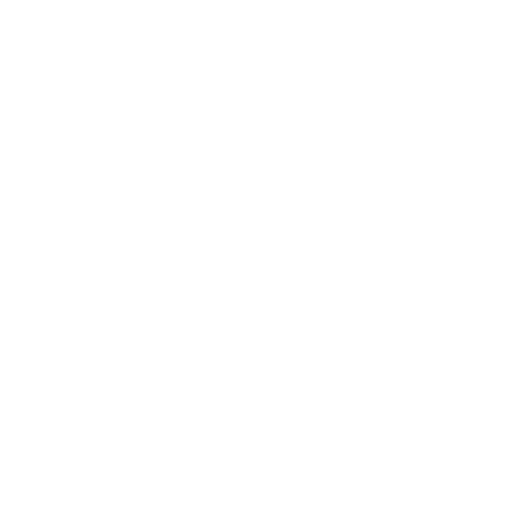
t = 0.00 s
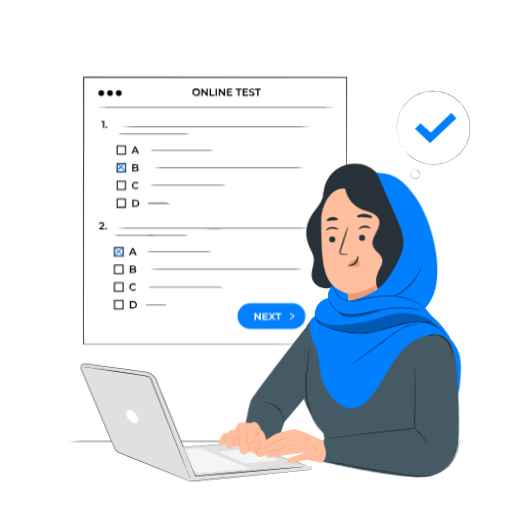
t = 1.50 s
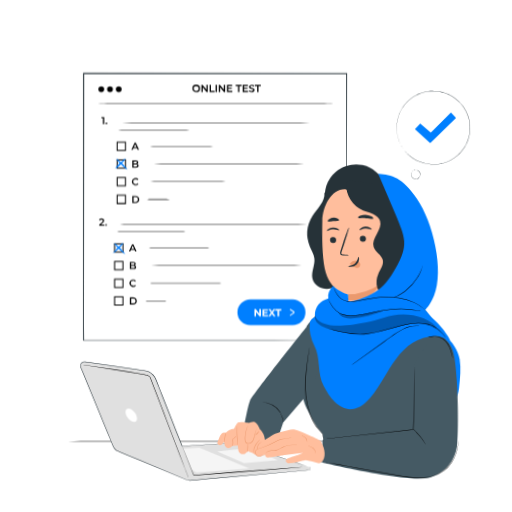
t = 2.63 s
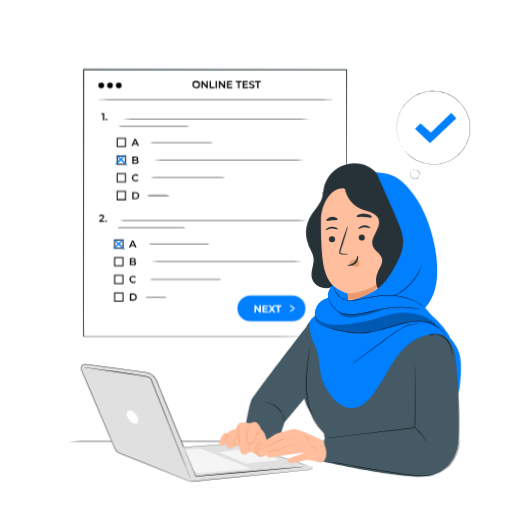
t = 3.75 s
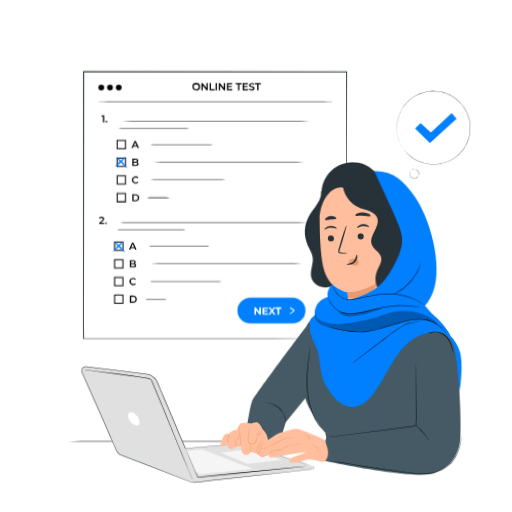
t = 4.88 s
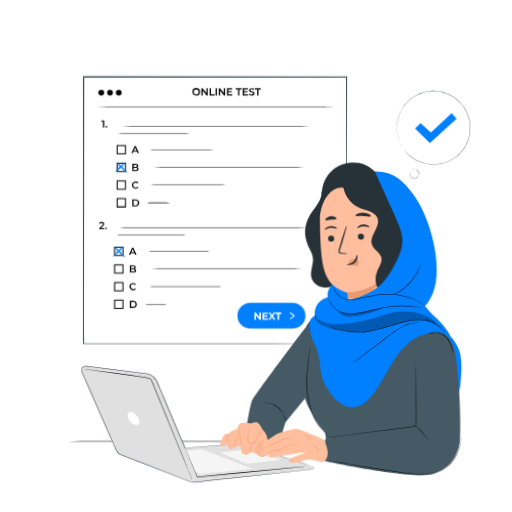
t = 6.38 s

The animated SVG that drew these frames (rendered in a browser with its animation timeline set to each time). Animation: 7 CSS @keyframes rules; one cycle of 7.50 s, repeats indefinitely.

<svg class="animated" id="freepik_stories-online-test" xmlns="http://www.w3.org/2000/svg" viewBox="0 0 500 500" version="1.1" xmlns:xlink="http://www.w3.org/1999/xlink" xmlns:svgjs="http://svgjs.com/svgjs"><style>svg#freepik_stories-online-test:not(.animated) .animable {opacity: 0;}svg#freepik_stories-online-test.animated #freepik--background-complete--inject-19 {animation: 1s 1 forwards cubic-bezier(.36,-0.01,.5,1.38) fadeIn;animation-delay: 0s;}svg#freepik_stories-online-test.animated #freepik--Table--inject-19 {animation: 1s 1 forwards cubic-bezier(.36,-0.01,.5,1.38) zoomOut;animation-delay: 0s;}svg#freepik_stories-online-test.animated #elthbfqhiij3g {animation: 1s 1 forwards cubic-bezier(.36,-0.01,.5,1.38) zoomIn;animation-delay: 0s;}svg#freepik_stories-online-test.animated #elmuljv1owtm {animation: 1s 1 forwards cubic-bezier(.36,-0.01,.5,1.38) zoomIn;animation-delay: 0.017241379310344827s;opacity: 0}svg#freepik_stories-online-test.animated #el93d3yh62x6n {animation: 1s 1 forwards cubic-bezier(.36,-0.01,.5,1.38) zoomIn;animation-delay: 0.034482758620689655s;opacity: 0}svg#freepik_stories-online-test.animated #elea5e1wos2vm {animation: 1s 1 forwards cubic-bezier(.36,-0.01,.5,1.38) zoomIn;animation-delay: 0.05172413793103448s;opacity: 0}svg#freepik_stories-online-test.animated #el20evhd2xktw {animation: 1s 1 forwards cubic-bezier(.36,-0.01,.5,1.38) zoomIn;animation-delay: 0.06896551724137931s;opacity: 0}svg#freepik_stories-online-test.animated #el1u9xk2ru6m2 {animation: 1s 1 forwards cubic-bezier(.36,-0.01,.5,1.38) zoomIn;animation-delay: 0.08620689655172414s;opacity: 0}svg#freepik_stories-online-test.animated #el83ad12fgi15 {animation: 1s 1 forwards cubic-bezier(.36,-0.01,.5,1.38) zoomIn;animation-delay: 0.10344827586206896s;opacity: 0}svg#freepik_stories-online-test.animated #ely6loynl8l4 {animation: 1s 1 forwards cubic-bezier(.36,-0.01,.5,1.38) zoomIn;animation-delay: 0.12068965517241378s;opacity: 0}svg#freepik_stories-online-test.animated #elc8rklpn0x2d {animation: 1s 1 forwards cubic-bezier(.36,-0.01,.5,1.38) zoomIn;animation-delay: 0.13793103448275862s;opacity: 0}svg#freepik_stories-online-test.animated #eldafvy3aaip {animation: 1s 1 forwards cubic-bezier(.36,-0.01,.5,1.38) zoomIn;animation-delay: 0.15517241379310345s;opacity: 0}svg#freepik_stories-online-test.animated #el25vcmqdnln7 {animation: 1s 1 forwards cubic-bezier(.36,-0.01,.5,1.38) zoomIn;animation-delay: 0.1724137931034483s;opacity: 0}svg#freepik_stories-online-test.animated #elc0qzd64wrwo {animation: 1s 1 forwards cubic-bezier(.36,-0.01,.5,1.38) zoomIn;animation-delay: 0.1896551724137931s;opacity: 0}svg#freepik_stories-online-test.animated #el13yrw53f6i2h {animation: 1s 1 forwards cubic-bezier(.36,-0.01,.5,1.38) zoomIn;animation-delay: 0.20689655172413793s;opacity: 0}svg#freepik_stories-online-test.animated #eluf1mjlhn25 {animation: 1s 1 forwards cubic-bezier(.36,-0.01,.5,1.38) zoomIn;animation-delay: 0.22413793103448276s;opacity: 0}svg#freepik_stories-online-test.animated #elz3ysniq7nip {animation: 1s 1 forwards cubic-bezier(.36,-0.01,.5,1.38) zoomIn;animation-delay: 0.24137931034482757s;opacity: 0}svg#freepik_stories-online-test.animated #elzcudbltxesl {animation: 1s 1 forwards cubic-bezier(.36,-0.01,.5,1.38) zoomIn;animation-delay: 0.25862068965517243s;opacity: 0}svg#freepik_stories-online-test.animated #elieug784wb1b {animation: 1s 1 forwards cubic-bezier(.36,-0.01,.5,1.38) zoomIn;animation-delay: 0.27586206896551724s;opacity: 0}svg#freepik_stories-online-test.animated #eldrr02k1h3sn {animation: 1s 1 forwards cubic-bezier(.36,-0.01,.5,1.38) zoomIn;animation-delay: 0.29310344827586204s;opacity: 0}svg#freepik_stories-online-test.animated #elkpptq2bc53k {animation: 1s 1 forwards cubic-bezier(.36,-0.01,.5,1.38) zoomIn;animation-delay: 0.3103448275862069s;opacity: 0}svg#freepik_stories-online-test.animated #eleqlpinj694 {animation: 1s 1 forwards cubic-bezier(.36,-0.01,.5,1.38) zoomIn;animation-delay: 0.3275862068965517s;opacity: 0}svg#freepik_stories-online-test.animated #els59xkokgreh {animation: 1s 1 forwards cubic-bezier(.36,-0.01,.5,1.38) zoomIn;animation-delay: 0.3448275862068966s;opacity: 0}svg#freepik_stories-online-test.animated #el4vpjxwp68c {animation: 1s 1 forwards cubic-bezier(.36,-0.01,.5,1.38) zoomIn;animation-delay: 0.3620689655172414s;opacity: 0}svg#freepik_stories-online-test.animated #elzgmqwn8xlgd {animation: 1s 1 forwards cubic-bezier(.36,-0.01,.5,1.38) zoomIn;animation-delay: 0.3793103448275862s;opacity: 0}svg#freepik_stories-online-test.animated #el8jvxmgqzv3k {animation: 1s 1 forwards cubic-bezier(.36,-0.01,.5,1.38) zoomIn;animation-delay: 0.39655172413793105s;opacity: 0}svg#freepik_stories-online-test.animated #elzz0hlvbvk5o {animation: 1s 1 forwards cubic-bezier(.36,-0.01,.5,1.38) zoomIn;animation-delay: 0.41379310344827586s;opacity: 0}svg#freepik_stories-online-test.animated #elacs0epp1cm4 {animation: 1s 1 forwards cubic-bezier(.36,-0.01,.5,1.38) zoomIn;animation-delay: 0.43103448275862066s;opacity: 0}svg#freepik_stories-online-test.animated #elqv2zmbnd6o {animation: 1s 1 forwards cubic-bezier(.36,-0.01,.5,1.38) zoomIn;animation-delay: 0.4482758620689655s;opacity: 0}svg#freepik_stories-online-test.animated #elzocxsk3a91 {animation: 1s 1 forwards cubic-bezier(.36,-0.01,.5,1.38) zoomIn;animation-delay: 0.46551724137931033s;opacity: 0}svg#freepik_stories-online-test.animated #el3urgi4pjr9a {animation: 1s 1 forwards cubic-bezier(.36,-0.01,.5,1.38) zoomIn;animation-delay: 0.48275862068965514s;opacity: 0}svg#freepik_stories-online-test.animated #el09bi03waxgx8 {animation: 1s 1 forwards cubic-bezier(.36,-0.01,.5,1.38) zoomIn;animation-delay: 0.5s;opacity: 0}svg#freepik_stories-online-test.animated #elmel8x4whorm {animation: 1s 1 forwards cubic-bezier(.36,-0.01,.5,1.38) zoomIn;animation-delay: 0.5172413793103449s;opacity: 0}svg#freepik_stories-online-test.animated #elvrq1wv78qy {animation: 1s 1 forwards cubic-bezier(.36,-0.01,.5,1.38) zoomIn;animation-delay: 0.5344827586206896s;opacity: 0}svg#freepik_stories-online-test.animated #elf8eh89upps5 {animation: 1s 1 forwards cubic-bezier(.36,-0.01,.5,1.38) zoomIn;animation-delay: 0.5517241379310345s;opacity: 0}svg#freepik_stories-online-test.animated #el6umyv5od0v5 {animation: 1s 1 forwards cubic-bezier(.36,-0.01,.5,1.38) zoomIn;animation-delay: 0.5689655172413793s;opacity: 0}svg#freepik_stories-online-test.animated #elf1t0m7iy0qh {animation: 1s 1 forwards cubic-bezier(.36,-0.01,.5,1.38) zoomIn;animation-delay: 0.5862068965517241s;opacity: 0}svg#freepik_stories-online-test.animated #el0iw3a6nak645 {animation: 1s 1 forwards cubic-bezier(.36,-0.01,.5,1.38) zoomIn;animation-delay: 0.603448275862069s;opacity: 0}svg#freepik_stories-online-test.animated #elgvqecqvk0hh {animation: 1s 1 forwards cubic-bezier(.36,-0.01,.5,1.38) zoomIn;animation-delay: 0.6206896551724138s;opacity: 0}svg#freepik_stories-online-test.animated #elkzazmy7ew6n {animation: 1s 1 forwards cubic-bezier(.36,-0.01,.5,1.38) zoomIn;animation-delay: 0.6379310344827586s;opacity: 0}svg#freepik_stories-online-test.animated #eluv0486r9czj {animation: 1s 1 forwards cubic-bezier(.36,-0.01,.5,1.38) zoomIn;animation-delay: 0.6551724137931034s;opacity: 0}svg#freepik_stories-online-test.animated #ely8va9n7zqfr {animation: 1s 1 forwards cubic-bezier(.36,-0.01,.5,1.38) zoomIn;animation-delay: 0.6724137931034483s;opacity: 0}svg#freepik_stories-online-test.animated #el8c3sorr66ga {animation: 1s 1 forwards cubic-bezier(.36,-0.01,.5,1.38) zoomIn;animation-delay: 0.6896551724137931s;opacity: 0}svg#freepik_stories-online-test.animated #el0qdjbcuu3ykf {animation: 1s 1 forwards cubic-bezier(.36,-0.01,.5,1.38) zoomIn;animation-delay: 0.7068965517241379s;opacity: 0}svg#freepik_stories-online-test.animated #elgfvu15wxtuv {animation: 1s 1 forwards cubic-bezier(.36,-0.01,.5,1.38) zoomIn;animation-delay: 0.7241379310344828s;opacity: 0}svg#freepik_stories-online-test.animated #elv1qkd4e7ru {animation: 1s 1 forwards cubic-bezier(.36,-0.01,.5,1.38) zoomIn;animation-delay: 0.7413793103448276s;opacity: 0}svg#freepik_stories-online-test.animated #elobz61lg6b1s {animation: 1s 1 forwards cubic-bezier(.36,-0.01,.5,1.38) zoomIn;animation-delay: 0.7586206896551724s;opacity: 0}svg#freepik_stories-online-test.animated #ele9o7grm9ged {animation: 1s 1 forwards cubic-bezier(.36,-0.01,.5,1.38) zoomIn;animation-delay: 0.7758620689655172s;opacity: 0}svg#freepik_stories-online-test.animated #el8771hgjhe3p {animation: 1s 1 forwards cubic-bezier(.36,-0.01,.5,1.38) zoomIn;animation-delay: 0.7931034482758621s;opacity: 0}svg#freepik_stories-online-test.animated #el32dvm1e7q3l {animation: 1s 1 forwards cubic-bezier(.36,-0.01,.5,1.38) zoomIn;animation-delay: 0.8103448275862069s;opacity: 0}svg#freepik_stories-online-test.animated #el8rmgyy69tqy {animation: 1s 1 forwards cubic-bezier(.36,-0.01,.5,1.38) zoomIn;animation-delay: 0.8275862068965517s;opacity: 0}svg#freepik_stories-online-test.animated #elm9wwx899kfg {animation: 1s 1 forwards cubic-bezier(.36,-0.01,.5,1.38) zoomIn;animation-delay: 0.8448275862068966s;opacity: 0}svg#freepik_stories-online-test.animated #elmyqf29ohsp {animation: 1s 1 forwards cubic-bezier(.36,-0.01,.5,1.38) zoomIn;animation-delay: 0.8620689655172413s;opacity: 0}svg#freepik_stories-online-test.animated #elf3otzsjy6r6 {animation: 1s 1 forwards cubic-bezier(.36,-0.01,.5,1.38) zoomIn;animation-delay: 0.8793103448275862s;opacity: 0}svg#freepik_stories-online-test.animated #el6vayvx9zbjo {animation: 1s 1 forwards cubic-bezier(.36,-0.01,.5,1.38) zoomIn;animation-delay: 0.896551724137931s;opacity: 0}svg#freepik_stories-online-test.animated #el756clrbaabh {animation: 1s 1 forwards cubic-bezier(.36,-0.01,.5,1.38) zoomIn;animation-delay: 0.9137931034482758s;opacity: 0}svg#freepik_stories-online-test.animated #eluhnin3vh75i {animation: 1s 1 forwards cubic-bezier(.36,-0.01,.5,1.38) zoomIn;animation-delay: 0.9310344827586207s;opacity: 0}svg#freepik_stories-online-test.animated #elq215m2su1y {animation: 1s 1 forwards cubic-bezier(.36,-0.01,.5,1.38) zoomIn;animation-delay: 0.9482758620689655s;opacity: 0}svg#freepik_stories-online-test.animated #el27c9uzv2z4p {animation: 1s 1 forwards cubic-bezier(.36,-0.01,.5,1.38) zoomIn;animation-delay: 0.9655172413793103s;opacity: 0}svg#freepik_stories-online-test.animated #el6u8z961pmf9 {animation: 1s 1 forwards cubic-bezier(.36,-0.01,.5,1.38) zoomIn;animation-delay: 0.9827586206896551s;opacity: 0}svg#freepik_stories-online-test.animated #freepik--Screen--inject-19 {animation: 1s 1 forwards cubic-bezier(.36,-0.01,.5,1.38) zoomIn,6s Infinite  linear floating;animation-delay: 0s,1s;}svg#freepik_stories-online-test.animated #freepik--Character--inject-19 {animation: 1s 1 forwards cubic-bezier(.36,-0.01,.5,1.38) slideRight,6s Infinite  linear wind;animation-delay: 0s,1s;}svg#freepik_stories-online-test.animated #freepik--speech-bubble--inject-19 {animation: 1s 1 forwards cubic-bezier(.36,-0.01,.5,1.38) slideUp,1.5s Infinite  linear wind;animation-delay: 0.5s,1.5s;opacity: 0}            @keyframes fadeIn {                0% {                    opacity: 0;                }                100% {                    opacity: 1;                }            }                    @keyframes zoomOut {                0% {                    opacity: 0;                    transform: scale(1.5);                }                100% {                    opacity: 1;                    transform: scale(1);                }            }                    @keyframes zoomIn {                0% {                    opacity: 0;                    transform: scale(0.5);                }                100% {                    opacity: 1;                    transform: scale(1);                }            }                    @keyframes floating {                0% {                    opacity: 1;                    transform: translateY(0px);                }                50% {                    transform: translateY(-10px);                }                100% {                    opacity: 1;                    transform: translateY(0px);                }            }                    @keyframes slideRight {                0% {                    opacity: 0;                    transform: translateX(30px);                }                100% {                    opacity: 1;                    transform: translateX(0);                }            }                    @keyframes wind {                0% {                    transform: rotate( 0deg );                }                25% {                    transform: rotate( 1deg );                }                75% {                    transform: rotate( -1deg );                }            }                    @keyframes slideUp {                0% {                    opacity: 0;                    transform: translateY(30px);                }                100% {                    opacity: 1;                    transform: inherit;                }            }        .animator-hidden { display: none; }</style><g id="freepik--background-complete--inject-19" class="animable animator-hidden" style="transform-origin: 249.023px 209.188px;"><rect x="40.74" y="36.55" width="114.55" height="189.61" style="fill: rgb(224, 224, 224); transform-origin: 98.015px 131.355px;" id="el5ztg15fz45g" class="animable"></rect><rect x="36.93" y="36.55" width="114.55" height="189.61" style="fill: rgb(235, 235, 235); transform-origin: 94.205px 131.355px;" id="ele87vt14fmem" class="animable"></rect><rect x="41.81" y="40.39" width="104.79" height="181.92" style="fill: rgb(255, 255, 255); transform-origin: 94.205px 131.35px;" id="el5ururuud3" class="animable"></rect><rect x="61.76" y="64.03" width="64.44" height="134.64" style="fill: rgb(235, 235, 235); transform-origin: 93.98px 131.35px;" id="elb2m7vdtjo4p" class="animable"></rect><path d="M61.76,151c-.15-12.58,11.16-24.86,23.61-26.62,5.94-.83,12.25.35,17.8-1.93,9.9-4.06,13.06-17.22,23-21.13l.46,97.32H61.76Z" style="fill: rgb(224, 224, 224); transform-origin: 94.1943px 149.98px;" id="elkdo9849ncus" class="animable"></path><polygon points="454.85 27.94 454.85 132.28 304.99 132.28 299.59 28.67 454.85 27.94" style="fill: rgb(224, 224, 224); transform-origin: 377.22px 80.11px;" id="el9hkt7thag38" class="animable"></polygon><g id="el7clurj5bacq"><rect x="322.83" y="5.44" width="103.39" height="149.86" style="fill: rgb(255, 255, 255); transform-origin: 374.525px 80.37px; transform: rotate(-90deg);" class="animable"></rect></g><path d="M450.16,132.77H298.88V28H450.16Zm-149.85-1.42H448.74v-102H300.31Z" style="fill: rgb(224, 224, 224); transform-origin: 374.52px 80.385px;" id="elfjbcsbxgqk8" class="animable"></path><rect x="315.82" y="41.52" width="117.4" height="77.7" style="fill: rgb(255, 255, 255); transform-origin: 374.52px 80.37px;" id="el9m7kw0tzsv" class="animable"></rect><path d="M433.22,41.52l-.58,0-1.67,0-6.44,0-24.2.09-84.51.17.34-.34c0,23.74,0,50,0,77.69h0l-.37-.37,117.4.07-.29.3c.06-23.65.11-43,.15-56.54,0-6.74.06-12,.08-15.63q0-2.67,0-4.11c0-.93,0-1.42,0-1.42s0,.45,0,1.36,0,2.29,0,4c0,3.6,0,8.85.07,15.57,0,13.54.09,33,.16,56.72v.29h-.3l-117.4.08h-.37v-.37h0c0-27.65,0-53.95,0-77.69v-.34h.33l84.74.17,24.11.09,6.38,0,1.63,0A5.24,5.24,0,0,1,433.22,41.52Z" style="fill: rgb(224, 224, 224); transform-origin: 374.325px 80.25px;" id="ela9hc5q2r52" class="animable"></path><path d="M299.59,28.38a12.17,12.17,0,0,1,2.58,1.67c1.53,1.11,3.62,2.68,5.88,4.48s4.23,3.51,5.63,4.79a11.87,11.87,0,0,1,2.14,2.2c-.13.16-3.74-2.82-8.24-6.41S299.46,28.55,299.59,28.38Z" style="fill: rgb(224, 224, 224); transform-origin: 307.703px 34.9531px;" id="elqrsfc6ndc2l" class="animable"></path><path d="M449.45,28.67c.13.16-3.4,3.17-7.88,6.72s-8.22,6.29-8.35,6.13,3.4-3.17,7.89-6.72S449.32,28.51,449.45,28.67Z" style="fill: rgb(224, 224, 224); transform-origin: 441.335px 35.095px;" id="elseuoza3ppth" class="animable"></path><path d="M449.33,132.08l-16.71-13.55" style="fill: rgb(255, 255, 255); transform-origin: 440.975px 125.305px;" id="el484euf4h39m" class="animable"></path><path d="M432.62,118.53c.13-.15,4,2.75,8.59,6.49s8.25,6.9,8.12,7.06-4-2.75-8.58-6.49S432.5,118.69,432.62,118.53Z" style="fill: rgb(224, 224, 224); transform-origin: 440.975px 125.305px;" id="elasjuoc5fa18" class="animable"></path><path d="M299.59,132.06c-.12-.16,3.37-3.13,7.81-6.64s8.13-6.22,8.26-6.06-3.37,3.13-7.8,6.64S299.72,132.22,299.59,132.06Z" style="fill: rgb(224, 224, 224); transform-origin: 307.625px 125.71px;" id="eliqaplwqsxti" class="animable"></path><g id="elqlv4tuz4wv"><rect x="363.59" y="41.8" width="26.02" height="73.87" style="fill: rgb(224, 224, 224); transform-origin: 376.6px 78.735px; transform: rotate(-90deg);" class="animable"></rect></g><path d="M227.56,374.58c0-4.53,3.47-7.81,8.14-7.81a7.7,7.7,0,0,1,6,2.54L239.89,371a5.33,5.33,0,0,0-4.06-1.78,5.35,5.35,0,1,0,0,10.69,5.26,5.26,0,0,0,4.06-1.81l1.83,1.74a7.72,7.72,0,0,1-6,2.54C231,382.4,227.56,379.12,227.56,374.58Z" style="fill: rgb(235, 235, 235); transform-origin: 234.64px 374.575px;" id="el9c5egek0lds" class="animable"></path><path d="M212.13,386.49H193.29V367.65h18.84Zm-17.84-1h16.84V368.65H194.29Z" style="fill: rgb(235, 235, 235); transform-origin: 202.71px 377.07px;" id="elbls7f6od6o9" class="animable"></path><path d="M189.7,390.41c-.56-.42,3.94-7.18,10.87-14.35s13.51-11.93,14-11.39-5.27,6.12-12.08,13.2S190.28,390.87,189.7,390.41Z" style="fill: rgb(224, 224, 224); transform-origin: 202.126px 377.532px;" id="elsb6sqwkkse" class="animable"></path><path d="M214.83,390c-.61.44-5.75-5.81-12.54-13.06s-12.67-12.81-12.2-13.39,7.19,4.2,14.1,11.61S215.4,389.64,214.83,390Z" style="fill: rgb(224, 224, 224); transform-origin: 202.472px 376.762px;" id="eljd4omnhvoyq" class="animable"></path><path d="M86,313.13l-9.25-.66-2.13,4.16-3.55-.25,9.65-17.93,3.38.24,7,19.11-3.6-.25Zm-.94-2.78L82.15,302l-4,7.85Z" style="fill: rgb(235, 235, 235); transform-origin: 81.085px 308.125px;" id="elade6t34r7id" class="animable"></path><path d="M55.79,317.39l-22.74-1.61L34.67,293l22.73,1.62Zm-21.67-2.54,20.74,1.48,1.47-20.75-20.74-1.47Z" style="fill: rgb(235, 235, 235); transform-origin: 45.225px 305.195px;" id="elaw645m6koyo" class="animable"></path><path d="M28.22,320.34c-.52-.45,5.63-8.2,14.68-16.32s17.39-13.45,17.79-12.89-7.13,6.78-16,14.82S28.77,320.84,28.22,320.34Z" style="fill: rgb(224, 224, 224); transform-origin: 44.4473px 305.728px;" id="elkd2v2ulna4m" class="animable"></path><path d="M58.87,322.06c-.64.4-6.26-7.75-13.93-17.18S30.5,288.24,31,287.69s8.18,5.94,16,15.55S59.46,321.71,58.87,322.06Z" style="fill: rgb(224, 224, 224); transform-origin: 44.9471px 304.866px;" id="elyk35y73fmi" class="animable"></path><path d="M469.65,214.21c.87,3.06-1,5.53-5.62,6.83l-8.88,2.51-5-17.86,8.37-2.37c4.28-1.21,7.09,0,7.89,2.78a4.43,4.43,0,0,1-1.18,4.58A4.56,4.56,0,0,1,469.65,214.21Zm-15.5-6.86,1.4,4.93,4.69-1.33c2.3-.65,3.37-1.84,2.91-3.47s-2-2.11-4.3-1.46Zm12.07,7.47c-.51-1.78-2.09-2.19-4.59-1.48l-5.35,1.52,1.45,5.15,5.36-1.52C465.59,217.78,466.72,216.61,466.22,214.82Z" style="fill: rgb(235, 235, 235); transform-origin: 460.004px 213.201px;" id="elzkesxlqa63g" class="animable"></path><path d="M416.66,236.63l-6.21-21.93,21.93-6.21,6.21,21.93Zm-5-21.24,5.66,20,20-5.67-5.67-20Z" style="fill: rgb(235, 235, 235); transform-origin: 424.52px 222.56px;" id="eldbfbnprxfh" class="animable"></path><path d="M413.67,242.57c-.65-.26,2.5-9.63,8.25-20.35s11.79-18.56,12.35-18.16-4.4,8.79-10,19.39S414.35,242.85,413.67,242.57Z" style="fill: rgb(224, 224, 224); transform-origin: 423.95px 223.311px;" id="el41f2b7kwb36" class="animable"></path><path d="M443.08,233.76c-.47.59-8.52-5.16-18.94-11.42S404.9,211.59,405.2,210.9s9.72,2.81,20.28,9.21S443.52,233.23,443.08,233.76Z" style="fill: rgb(224, 224, 224); transform-origin: 424.145px 222.308px;" id="elha3msbzszp" class="animable"></path></g><g id="freepik--Table--inject-19" class="animable" style="transform-origin: 248.055px 431px;"><path d="M467.25,431c0,.14-98.15.26-219.18.26S28.86,431.09,28.86,431s98.13-.26,219.21-.26S467.25,430.8,467.25,431Z" id="ela6yru9dqexk" class="animable" style="transform-origin: 248.055px 431px;"></path></g><g id="freepik--Screen--inject-19" class="animable" style="transform-origin: 210.045px 207.34px;"><rect x="81.59" y="77.23" width="256.81" height="260.52" style="fill: rgb(255, 255, 255); transform-origin: 209.995px 207.49px;" id="elthbfqhiij3g" class="animable"></rect><path d="M338.4,337.75s0-.12,0-.32,0-.52,0-.92c0-.81,0-2,0-3.6,0-3.18,0-7.87-.05-14,0-12.24-.07-30.18-.12-53-.05-45.57-.13-110.65-.23-188.68l.45.45-256.78.07h0l.52-.52c0,95.47,0,184.9-.07,260.51l-.45-.44,186.06.22,52.21.12,13.78.05,3.55,0h.9l.31,0h-1.16l-3.5,0-13.7.05-52.1.12-186.35.22h-.45v-.45c0-75.61,0-165-.07-260.51v-.52h.55l256.78.07h.46v.45c-.1,78.15-.18,143.32-.23,189-.06,22.78-.1,40.68-.12,52.9,0,6.08,0,10.75-.06,13.91,0,1.56,0,2.75,0,3.55v.89A1.71,1.71,0,0,1,338.4,337.75Z" style="fill: rgb(38, 50, 56); transform-origin: 210.045px 207.34px;" id="elmuljv1owtm" class="animable"></path><path d="M101.75,119.72v6.91h-1.29V120.8H99v-1.08Z" id="el93d3yh62x6n" class="animable" style="transform-origin: 100.375px 123.175px;"></path><path d="M103.08,125.88a.81.81,0,1,1,1.62,0,.81.81,0,1,1-1.62,0Z" id="elea5e1wos2vm" class="animable" style="transform-origin: 103.89px 125.88px;"></path><path d="M187.86,91.79a3.72,3.72,0,1,1,3.72,3.55A3.54,3.54,0,0,1,187.86,91.79Zm6.15,0a2.43,2.43,0,1,0-2.43,2.43A2.36,2.36,0,0,0,194,91.79Z" id="el20evhd2xktw" class="animable" style="transform-origin: 191.576px 91.6223px;"></path><path d="M202.8,88.34v6.91h-1.05l-3.81-4.68v4.68h-1.28V88.34h1.06L201.53,93V88.34Z" id="el1u9xk2ru6m2" class="animable" style="transform-origin: 199.73px 91.795px;"></path><path d="M204.66,88.34h1.28v5.82h3.62v1.09h-4.9Z" id="el83ad12fgi15" class="animable" style="transform-origin: 207.11px 91.795px;"></path><path d="M210.57,88.34h1.28v6.91h-1.28Z" id="ely6loynl8l4" class="animable" style="transform-origin: 211.21px 91.795px;"></path><path d="M219.86,88.34v6.91H218.8L215,90.57v4.68h-1.27V88.34h1.06L218.59,93V88.34Z" id="elc8rklpn0x2d" class="animable" style="transform-origin: 216.795px 91.795px;"></path><path d="M226.9,94.17v1.08h-5.19V88.34h5v1.07H223v1.8h3.34v1.05H223v1.91Z" id="eldafvy3aaip" class="animable" style="transform-origin: 224.305px 91.795px;"></path><path d="M232.45,89.42h-2.29V88.34H236v1.08h-2.29v5.83h-1.29Z" id="el25vcmqdnln7" class="animable" style="transform-origin: 233.08px 91.795px;"></path><path d="M242.18,94.17v1.08H237V88.34h5v1.07h-3.76v1.8h3.33v1.05h-3.33v1.91Z" id="elc0qzd64wrwo" class="animable" style="transform-origin: 239.59px 91.795px;"></path><path d="M243,94.52l.45-1a3.85,3.85,0,0,0,2.28.76c1.08,0,1.53-.39,1.53-.9,0-1.49-4.11-.51-4.11-3.08,0-1.12.89-2.06,2.79-2.06a4.34,4.34,0,0,1,2.3.61l-.41,1a3.79,3.79,0,0,0-1.9-.55c-1.07,0-1.5.42-1.5.94,0,1.47,4.09.51,4.09,3.05,0,1.11-.9,2-2.79,2A4.5,4.5,0,0,1,243,94.52Z" id="el13yrw53f6i2h" class="animable" style="transform-origin: 245.76px 91.767px;"></path><path d="M251.12,89.42h-2.29V88.34h5.86v1.08H252.4v5.83h-1.28Z" id="eluf1mjlhn25" class="animable" style="transform-origin: 251.76px 91.795px;"></path><path d="M133.75,150.08h-3.46l-.68,1.6h-1.32l3.11-6.91h1.26l3.12,6.91h-1.34Zm-.43-1-1.3-3-1.29,3Z" id="elz3ysniq7nip" class="animable" style="transform-origin: 132.035px 148.225px;"></path><circle cx="98.92" cy="92.43" r="2.81" id="elzcudbltxesl" class="animable" style="transform-origin: 98.92px 92.43px;"></circle><circle cx="107.43" cy="92.43" r="2.81" id="elieug784wb1b" class="animable" style="transform-origin: 107.43px 92.43px;"></circle><circle cx="115.94" cy="92.43" r="2.81" id="eldrr02k1h3sn" class="animable" style="transform-origin: 115.94px 92.43px;"></circle><path d="M338.4,106.33c0,.14-57.2.26-127.75.26s-127.76-.12-127.76-.26,57.19-.26,127.76-.26S338.4,106.19,338.4,106.33Z" id="elkpptq2bc53k" class="animable" style="transform-origin: 210.645px 106.33px;"></path><path d="M310.32,125.65c0,.14-44.53.26-99.45.26s-99.47-.12-99.47-.26,44.53-.26,99.47-.26S310.32,125.5,310.32,125.65Z" id="eleqlpinj694" class="animable" style="transform-origin: 210.86px 125.65px;"></path><path d="M188.16,132.41c0,.14-17,.26-38,.26s-38.06-.12-38.06-.26,17-.26,38.06-.26S188.16,132.26,188.16,132.41Z" id="els59xkokgreh" class="animable" style="transform-origin: 150.13px 132.41px;"></path><path d="M123,152.77h-9.11v-9.11H123Zm-8.11-1H122v-7.11h-7.11Z" id="el4vpjxwp68c" class="animable" style="transform-origin: 118.445px 148.215px;"></path><path d="M135.36,167.1c0,1.18-.93,1.87-2.71,1.87h-3.43v-6.91h3.23c1.66,0,2.55.7,2.55,1.8a1.65,1.65,0,0,1-.89,1.52A1.71,1.71,0,0,1,135.36,167.1Zm-4.86-4V165h1.82c.88,0,1.39-.31,1.39-.94s-.51-1-1.39-1Zm3.56,3.9c0-.69-.52-1-1.49-1H130.5v2h2.07C133.54,168,134.06,167.66,134.06,167Z" id="elzgmqwn8xlgd" class="animable" style="transform-origin: 132.291px 165.515px;"></path><path d="M123,170.07h-9.11V161H123Zm-8.11-1H122V162h-7.11Z" id="el8jvxmgqzv3k" class="animable" style="transform-origin: 118.445px 165.535px;"></path><path d="M128.72,182.81a3.74,3.74,0,0,1,6.44-2.4l-.83.78a2.44,2.44,0,0,0-1.85-.81,2.43,2.43,0,1,0,0,4.86,2.42,2.42,0,0,0,1.85-.82l.83.79a3.74,3.74,0,0,1-6.44-2.4Z" id="elzz0hlvbvk5o" class="animable" style="transform-origin: 131.94px 182.81px;"></path><path d="M123,187.36h-9.11v-9.11H123Zm-8.11-1H122v-7.11h-7.11Z" id="elacs0epp1cm4" class="animable" style="transform-origin: 118.445px 182.805px;"></path><path d="M129.22,196.65h3c2.24,0,3.77,1.38,3.77,3.45s-1.53,3.46-3.77,3.46h-3Zm3,5.82a2.37,2.37,0,1,0,0-4.73H130.5v4.73Z" id="elqv2zmbnd6o" class="animable" style="transform-origin: 132.605px 200.105px;"></path><path d="M123,204.66h-9.11v-9.11H123Zm-8.11-1H122v-7.11h-7.11Z" id="elzocxsk3a91" class="animable" style="transform-origin: 118.445px 200.105px;"></path><path d="M210.86,148.22c0,.14-15,.26-33.56.26s-33.57-.12-33.57-.26,15-.26,33.57-.26S210.86,148.07,210.86,148.22Z" id="el3urgi4pjr9a" class="animable" style="transform-origin: 177.295px 148.22px;"></path><path d="M303.26,165.51c0,.15-35.72.26-79.76.26s-79.77-.11-79.77-.26,35.71-.26,79.77-.26S303.26,165.37,303.26,165.51Z" id="el09bi03waxgx8" class="animable" style="transform-origin: 223.495px 165.51px;"></path><path d="M165.68,200.1c0,.14-4.91.26-11,.26s-11-.12-11-.26,4.91-.26,11-.26S165.68,200,165.68,200.1Z" id="elmel8x4whorm" class="animable" style="transform-origin: 154.68px 200.1px;"></path><path d="M223.49,182.81c0,.14-17.85.26-39.88.26s-39.88-.12-39.88-.26,17.85-.26,39.88-.26S223.49,182.66,223.49,182.81Z" id="elvrq1wv78qy" class="animable" style="transform-origin: 183.61px 182.81px;"></path><path d="M102,224.72v1.08h-5.1v-.86l2.75-2.6c.67-.64.79-1.05.79-1.43,0-.64-.44-1-1.29-1a1.94,1.94,0,0,0-1.61.72l-.9-.69a3.19,3.19,0,0,1,2.62-1.15c1.5,0,2.47.76,2.47,2a2.79,2.79,0,0,1-1.14,2.18l-1.85,1.76Z" id="elf8eh89upps5" class="animable" style="transform-origin: 99.32px 222.293px;"></path><path d="M102.75,225.05a.81.81,0,1,1,1.62,0,.81.81,0,1,1-1.62,0Z" id="el6umyv5od0v5" class="animable" style="transform-origin: 103.56px 225.05px;"></path><path d="M131.33,249.25h-3.45l-.68,1.6h-1.33l3.11-6.91h1.27l3.12,6.91H132Zm-.42-1-1.3-3-1.3,3Z" id="elf1t0m7iy0qh" class="animable" style="transform-origin: 129.62px 247.395px;"></path><path d="M307.9,224.82c0,.14-44.53.26-99.45.26S109,225,109,224.82s44.52-.26,99.46-.26S307.9,224.68,307.9,224.82Z" id="el0iw3a6nak645" class="animable" style="transform-origin: 208.45px 224.82px;"></path><path d="M185.75,231.58c0,.14-17,.26-38.06.26s-38.06-.12-38.06-.26,17-.26,38.06-.26S185.75,231.43,185.75,231.58Z" id="elgvqecqvk0hh" class="animable" style="transform-origin: 147.69px 231.58px;"></path><path d="M120.54,252h-9.11v-9.11h9.11Zm-8.11-1h7.11v-7.11h-7.11Z" id="elkzazmy7ew6n" class="animable" style="transform-origin: 115.985px 247.445px;"></path><path d="M132.94,266.27c0,1.18-.93,1.87-2.7,1.87H126.8v-6.91H130c1.66,0,2.55.7,2.55,1.8a1.67,1.67,0,0,1-.89,1.52A1.7,1.7,0,0,1,132.94,266.27Zm-4.85-4v1.91h1.81c.89,0,1.39-.32,1.39-.95s-.5-1-1.39-1Zm3.56,3.9c0-.69-.52-1-1.49-1h-2.07v2h2.07C131.13,267.14,131.65,266.83,131.65,266.14Z" id="eluv0486r9czj" class="animable" style="transform-origin: 129.871px 264.685px;"></path><path d="M120.54,269.24h-9.11v-9.11h9.11Zm-8.11-1h7.11v-7.11h-7.11Z" id="ely8va9n7zqfr" class="animable" style="transform-origin: 115.985px 264.685px;"></path><path d="M126.31,282a3.52,3.52,0,0,1,3.7-3.55,3.48,3.48,0,0,1,2.73,1.15l-.82.78a2.46,2.46,0,0,0-1.85-.81,2.43,2.43,0,1,0,0,4.86,2.43,2.43,0,0,0,1.85-.82l.82.79a3.73,3.73,0,0,1-6.43-2.4Z" id="el8c3sorr66ga" class="animable" style="transform-origin: 129.525px 282.003px;"></path><path d="M120.54,286.53h-9.11v-9.11h9.11Zm-8.11-1h7.11v-7.11h-7.11Z" id="el0qdjbcuu3ykf" class="animable" style="transform-origin: 115.985px 281.975px;"></path><path d="M126.8,295.82h3c2.24,0,3.77,1.38,3.77,3.46s-1.53,3.45-3.77,3.45h-3Zm3,5.83a2.38,2.38,0,1,0,0-4.74h-1.67v4.74Z" id="elgfvu15wxtuv" class="animable" style="transform-origin: 130.185px 299.275px;"></path><path d="M120.54,303.83h-9.11v-9.11h9.11Zm-8.11-1h7.11v-7.11h-7.11Z" id="elv1qkd4e7ru" class="animable" style="transform-origin: 115.985px 299.275px;"></path><path d="M208.45,247.39c0,.14-15,.26-33.57.26s-33.57-.12-33.57-.26,15-.26,33.57-.26S208.45,247.25,208.45,247.39Z" id="elobz61lg6b1s" class="animable" style="transform-origin: 174.88px 247.39px;"></path><path d="M300.84,264.68c0,.15-35.71.26-79.76.26s-79.77-.11-79.77-.26,35.71-.26,79.77-.26S300.84,264.54,300.84,264.68Z" id="ele9o7grm9ged" class="animable" style="transform-origin: 221.075px 264.68px;"></path><path d="M163.27,299.27c0,.15-4.92.26-11,.26s-11-.11-11-.26,4.92-.26,11-.26S163.27,299.13,163.27,299.27Z" id="el8771hgjhe3p" class="animable" style="transform-origin: 152.27px 299.27px;"></path><path d="M221.08,282c0,.14-17.86.26-39.88.26s-39.89-.12-39.89-.26,17.86-.26,39.89-.26S221.08,281.83,221.08,282Z" id="el32dvm1e7q3l" class="animable" style="transform-origin: 181.195px 282px;"></path><path d="M285.66,323H244.49a12.63,12.63,0,0,1-12.63-12.64h0a12.63,12.63,0,0,1,12.63-12.63h41.17a12.63,12.63,0,0,1,12.63,12.63h0A12.63,12.63,0,0,1,285.66,323Z" style="fill: rgb(0, 127, 255); transform-origin: 265.075px 310.365px;" id="el8rmgyy69tqy" class="animable"></path><path d="M254.77,307.36v6.87h-1.31L250,310.06v4.17h-1.57v-6.87h1.31l3.41,4.17v-4.17Z" style="fill: rgb(255, 255, 255); transform-origin: 251.6px 310.795px;" id="elm9wwx899kfg" class="animable"></path><path d="M261.71,313v1.28h-5.32v-6.87h5.19v1.28H258v1.49h3.19v1.23H258V313Z" style="fill: rgb(255, 255, 255); transform-origin: 259.05px 310.845px;" id="elmyqf29ohsp" class="animable"></path><path d="M267.23,314.23l-1.66-2.38-1.63,2.38h-1.82l2.54-3.49-2.41-3.38h1.8l1.58,2.23,1.55-2.23h1.72l-2.4,3.32,2.57,3.55Z" style="fill: rgb(255, 255, 255); transform-origin: 265.595px 310.795px;" id="elf3otzsjy6r6" class="animable"></path><path d="M271,308.66h-2.2v-1.3h6v1.3h-2.2v5.57H271Z" style="fill: rgb(255, 255, 255); transform-origin: 271.8px 310.795px;" id="el6vayvx9zbjo" class="animable"></path><path d="M283.49,313.71a.51.51,0,0,1-.42-.23.5.5,0,0,1,.14-.69l3.19-2.13a.34.34,0,0,0,.16-.3.35.35,0,0,0-.17-.3l-3.16-1.87a.5.5,0,0,1,.51-.86l3.16,1.86a1.37,1.37,0,0,1,.06,2.31l-3.19,2.12A.51.51,0,0,1,283.49,313.71Z" style="fill: rgb(255, 255, 255); transform-origin: 285.276px 310.487px;" id="el756clrbaabh" class="animable"></path><path d="M112.76,169.91c-.3-.3,1.63-2.73,4.32-5.43s5.12-4.62,5.43-4.32-1.63,2.74-4.32,5.43S113.07,170.22,112.76,169.91Z" style="fill: rgb(0, 127, 255); transform-origin: 117.636px 165.036px;" id="eluhnin3vh75i" class="animable"></path><path d="M124.17,170.86c-.3.31-2.89-1.79-5.78-4.68s-5-5.47-4.68-5.78,2.9,1.79,5.78,4.68S124.48,170.56,124.17,170.86Z" style="fill: rgb(0, 127, 255); transform-origin: 118.939px 165.63px;" id="elq215m2su1y" class="animable"></path><path d="M110.57,252.44c-.31-.31,1.63-2.74,4.32-5.43s5.12-4.62,5.43-4.32-1.63,2.73-4.33,5.43S110.87,252.74,110.57,252.44Z" style="fill: rgb(0, 127, 255); transform-origin: 115.445px 247.565px;" id="el27c9uzv2z4p" class="animable"></path><path d="M122,253.39c-.31.3-2.89-1.79-5.78-4.68s-5-5.48-4.68-5.78,2.89,1.79,5.78,4.68S122.28,253.08,122,253.39Z" style="fill: rgb(0, 127, 255); transform-origin: 116.767px 248.16px;" id="el6u8z961pmf9" class="animable"></path></g><g id="freepik--Character--inject-19" class="animable" style="transform-origin: 264.737px 314.947px;"><path d="M304.52,455.54,234.31,433a1.62,1.62,0,0,0-.58-.07l-54,4c-9.49-23-21.38-51.75-26.79-64.88A13.29,13.29,0,0,0,142.36,364l-58.48-7.64a4,4,0,0,0-4.17,5.52l32.93,76.79a8,8,0,0,0,4.7,4.4l66.89,26.69a9.93,9.93,0,0,0,4.82.64l4.28-.47h0c14.82-1.55,88-9,110.89-11.4A1.52,1.52,0,0,0,304.52,455.54Z" style="fill: rgb(224, 224, 224); transform-origin: 192.53px 413.398px;" id="eljmrlubk8t1a" class="animable"></path><path d="M304.52,455.54a1.55,1.55,0,0,1,1,1,1.58,1.58,0,0,1-.49,1.67,1.82,1.82,0,0,1-1.1.38l-1.32.14-16.43,1.74-60.44,6.29-20,2.08-10.65,1.1-5.47.59a10.59,10.59,0,0,1-5.61-.65l-44.74-17.82-11.95-4.77-6.09-2.42-3.07-1.22c-.51-.22-1-.4-1.55-.63a7.82,7.82,0,0,1-1.48-.86,8.44,8.44,0,0,1-2.28-2.55c-.56-1-.92-2.05-1.38-3.08l-2.67-6.21q-2.69-6.24-5.41-12.61c-7.27-17-14.81-34.52-22.52-52.5l-1.06-2.47a5.49,5.49,0,0,1-.67-2.68,4.28,4.28,0,0,1,3.49-3.95c.23-.05.47,0,.71-.07l.69.05,1.32.18,2.63.34,5.24.68L113.9,360l20.2,2.64,5,.65c1.65.25,3.3.36,5,.75a13.65,13.65,0,0,1,8,5.72,26.33,26.33,0,0,1,2.09,4.44q.92,2.24,1.84,4.46l3.63,8.81,7.08,17.16c4.62,11.22,9.07,22,13.3,32.26l-.22-.14,52.62-3.89,1.46-.11a2.07,2.07,0,0,1,.77.14l.69.23L238,434l5.32,1.71L253.35,439l17.7,5.71,24.75,8,6.5,2.13c1.47.48,2.22.74,2.22.74s-.76-.22-2.24-.68l-6.52-2.06L271,444.9l-17.71-5.66L243.19,436l-5.32-1.7-2.73-.87a5.22,5.22,0,0,0-1.34-.35l-1.46.11-52.61,4h-.15l-.07-.15c-4.24-10.25-8.69-21-13.33-32.24l-7.09-17.16q-1.8-4.36-3.64-8.81c-.61-1.48-1.23-3-1.84-4.46a26.24,26.24,0,0,0-2.05-4.35,13.12,13.12,0,0,0-7.67-5.5c-1.56-.38-3.24-.5-4.88-.74l-5-.65-20.21-2.63-20.68-2.7-5.25-.68-2.63-.35a9.39,9.39,0,0,0-2.56-.16,3.77,3.77,0,0,0-3.06,3.47,4.94,4.94,0,0,0,.63,2.45L81.34,365l22.51,52.51q2.73,6.36,5.4,12.61c.9,2.08,1.78,4.15,2.67,6.21.45,1,.84,2.1,1.36,3a7.76,7.76,0,0,0,2.14,2.39,7.42,7.42,0,0,0,1.39.81c.48.21,1,.4,1.52.61l3.07,1.23,6.08,2.43,12,4.77,44.72,17.87a10.09,10.09,0,0,0,5.4.63l5.48-.59,10.65-1.08,20-2,60.46-6.13,16.44-1.65,1.32-.12a1.79,1.79,0,0,0,1.06-.35,1.52,1.52,0,0,0,.49-1.59,1.4,1.4,0,0,0-.64-.84C304.64,455.59,304.52,455.55,304.52,455.54Z" style="fill: rgb(38, 50, 56); transform-origin: 192.365px 413.348px;" id="elntfexw6oy1q" class="animable"></path><polygon points="214.16 441.64 240.49 452.66 273.3 449.24 245.71 437.85 214.16 441.64" style="fill: rgb(245, 245, 245); transform-origin: 243.73px 445.255px;" id="elfe4c1adcc6a" class="animable"></polygon><polygon points="194.31 462.47 245.71 457.83 196.63 438.37 180.85 439.56 189.19 459.68 194.31 462.47" style="fill: rgb(245, 245, 245); transform-origin: 213.28px 450.42px;" id="eltq2mz3dpni" class="animable"></polygon><path d="M299.43,455.51l-.35.06-1.05.13-4,.41-14.86,1.45-49,4.57-38.52,3.48-.16,0-.06-.15-8.53-20.81-2.34-5.82q-.39-1-.6-1.53a5.2,5.2,0,0,1-.19-.54s.09.17.25.51l.66,1.51,2.45,5.77c2.1,5,5.1,12.15,8.7,20.75l-.22-.14,38.51-3.57,49.05-4.42L294,455.91l4-.32,1.05-.07Z" id="eln5cuynrtu" class="animable" style="transform-origin: 239.6px 451.185px;"></path><path d="M81.41,359.14l.44,0,1.3.15,5,.65,18.34,2.5c7.74,1.08,17,2.38,27.19,3.89l7.84,1.21,2,.34c.33.05.68.13,1,.21.17,0,.35.07.52.12a6.69,6.69,0,0,1,2.25,1.49,3.1,3.1,0,0,1,.61.95l.39,1c2.09,5.22,4.25,10.63,6.47,16.16,8.84,22.15,16.83,42.21,22.63,56.75,2.87,7.25,5.19,13.13,6.81,17.21.78,2,1.39,3.6,1.82,4.7.2.52.35.92.46,1.22a3.07,3.07,0,0,1,.14.42,4.09,4.09,0,0,1-.19-.4l-.51-1.21-1.91-4.65c-1.65-4.08-4-9.93-7-17.16L154.33,388c-2.22-5.53-4.38-10.94-6.47-16.16l-.39-1a2.65,2.65,0,0,0-.51-.8,4.91,4.91,0,0,0-1.59-1.15,4.47,4.47,0,0,0-.46-.19l-.48-.12c-.32-.07-.64-.14-1-.19l-2-.35-7.84-1.23-27.16-4-18.32-2.67-5-.74-1.29-.21Z" id="elg2n0f1ckg4q" class="animable" style="transform-origin: 134.015px 413.625px;"></path><path d="M133.1,405.11c2.5,3.35,3,7.2,1.13,8.6s-5.43-.17-7.93-3.52-3-7.19-1.13-8.6S130.6,401.77,133.1,405.11Z" style="fill: rgb(255, 255, 255); transform-origin: 129.7px 407.649px;" id="el67ybr6su07e" class="animable"></path><path d="M449.48,348c-3.35-19-24.36-30.45-31.3-36.77l10.43,13.95a227.66,227.66,0,0,1,6,67.32c-.14,2.47.13,5.8,1.89,6.15a2.45,2.45,0,0,0,1.76-.55c6.16-3.95,10.16-13,11.05-22.32S451,356.79,449.48,348Z" style="fill: rgb(0, 127, 255); transform-origin: 434.257px 354.944px;" id="eljjwao8glykd" class="animable"></path><path d="M434.1,326.72c-1-1.91-.59-8-6-1.64l-.35-2.38L394.32,297l-74.51,3.87c-7.15.45-17.89,12.83-20.57,18-2.2,19.23-2.64,36.3-2.64,36.3s-2.56,21.38,0,31.49,5.59,13.76,9.55,21.62A67.45,67.45,0,0,0,316.89,423l3.48,27,77.84,7,35.63-2s-3.19-53.25-3.19-54.19c0-.44,4.45-10.72,9.23-21.63C448,360.51,443.42,344.74,434.1,326.72Z" style="fill: rgb(69, 90, 100); transform-origin: 369.773px 377px;" id="elzqwcys76wz" class="animable"></path><path d="M238.62,423.57c.39,0,4.28-26.29,6.83-32.26,2.4-5.63,53.79-72.45,53.79-72.45l12.1,39-5.19,20.86-28,33.69-7.91,24.42Z" style="fill: rgb(69, 90, 100); transform-origin: 274.98px 377.845px;" id="elms90y9q8xz" class="animable"></path><path d="M444.46,346.7c-3.69-23.39-21.91-22.37-21.91-22.37l-18.11,31.51V421l-87.37,7.56-1.62,21.94s87.05,19.9,107.16,13.23c13.31-4.41,24.55-15.54,25.78-33.73S448.16,370.1,444.46,346.7Z" style="fill: rgb(69, 90, 100); transform-origin: 382.134px 394.71px;" id="el2xhygtyjf0q" class="animable"></path><path d="M278.24,412.37a42.25,42.25,0,0,0-1-4.42A21.3,21.3,0,0,0,262,393.64a42.9,42.9,0,0,0-4.48-.76,5.22,5.22,0,0,1,1.24,0,18.56,18.56,0,0,1,3.33.44,20.72,20.72,0,0,1,15.45,14.56,18.16,18.16,0,0,1,.64,3.3A4.82,4.82,0,0,1,278.24,412.37Z" id="elqxs9rpveec" class="animable" style="transform-origin: 267.887px 402.607px;"></path><path d="M320.06,427.66a2.41,2.41,0,0,1,.38-.07l1.11-.16,4.28-.57,15.77-2,52-6.32,11.56-1.38-.23.25c.67-17.72,1-33.34.88-44.53,0-5.59-.12-10.08-.19-13.17,0-1.52-.07-2.71-.09-3.54v-.92c0-.21,0-.31,0-.32a1.64,1.64,0,0,1,0,.32c0,.23,0,.53.06.91,0,.84.1,2,.17,3.55.13,3.08.27,7.57.35,13.17.18,11.19-.06,26.83-.71,44.54v.22l-.22,0-11.56,1.39-52.05,6.17-15.78,1.81-4.3.46-1.12.11Z" id="el23f2650i65k" class="animable" style="transform-origin: 363.114px 391.295px;"></path><path d="M449.58,427.66a2,2,0,0,1,0,.4c0,.28,0,.67-.06,1.16a41.92,41.92,0,0,1-.51,4.45,46.32,46.32,0,0,1-1.71,6.89,39.78,39.78,0,0,1-4.08,8.46,33.38,33.38,0,0,1-7.67,8.42,30.53,30.53,0,0,1-11.76,5.61,50.46,50.46,0,0,1-7,1.17,71.73,71.73,0,0,1-7.38.28A106.12,106.12,0,0,1,394,463.06l-29.51-4.85-12.87-2.14L340.41,454c-6.83-1.28-12.37-2.25-16.21-2.83l-4.43-.65-1.15-.16a1.76,1.76,0,0,1-.39-.08l.39,0,1.16.12c1,.11,2.52.28,4.45.55,3.85.52,9.4,1.44,16.25,2.67l11.19,2,12.88,2.09,29.51,4.82A105.44,105.44,0,0,0,409.42,464c2.5,0,4.94-.07,7.33-.26a49.21,49.21,0,0,0,6.92-1.14,30.17,30.17,0,0,0,11.62-5.5,33.2,33.2,0,0,0,7.62-8.27,39.92,39.92,0,0,0,4.11-8.36,47.8,47.8,0,0,0,1.79-6.82c.33-1.91.53-3.41.6-4.43l.12-1.16A2.94,2.94,0,0,1,449.58,427.66Z" id="elnel21qnglu" class="animable" style="transform-origin: 383.91px 446.083px;"></path><path d="M317.7,429.27a2,2,0,0,1-.08-.41c-.05-.31-.12-.72-.19-1.22-.16-1.12-.39-2.68-.67-4.66l0,.07-6.62-7.33h0a50.42,50.42,0,0,1-3.49-5.76,65.43,65.43,0,0,1-3.06-7,77.17,77.17,0,0,1-4-16.71,104,104,0,0,1-.43-18.59c.31-5.7.9-10.82,1.46-15.1s1.09-7.73,1.47-10.12l.45-2.74c.05-.29.09-.52.13-.71a.81.81,0,0,1,.06-.24,1.08,1.08,0,0,1,0,.24c0,.2,0,.43-.08.72-.09.68-.2,1.6-.35,2.76-.32,2.39-.79,5.85-1.31,10.14S300,362,299.69,367.7a106.74,106.74,0,0,0,.46,18.49,78.28,78.28,0,0,0,3.92,16.62,64.44,64.44,0,0,0,3,6.93,51.8,51.8,0,0,0,3.41,5.74l0,0,6.53,7.42,0,0v0l.54,4.67c.05.51.09.92.13,1.23A1.33,1.33,0,0,1,317.7,429.27Z" id="elttlnm059yop" class="animable" style="transform-origin: 308.322px 384.01px;"></path><path d="M417.75,431.7a20.2,20.2,0,0,1-1.81-2.33c-1.09-1.47-2.62-3.47-4.41-5.6s-3.48-4-4.73-5.32a20.92,20.92,0,0,1-2-2.2,13.89,13.89,0,0,1,2.24,1.94,64.83,64.83,0,0,1,4.87,5.25,67.85,67.85,0,0,1,4.31,5.71A14.72,14.72,0,0,1,417.75,431.7Z" id="elb5pg183zm8g" class="animable" style="transform-origin: 411.275px 423.975px;"></path><path d="M260,426.78c-.74-4.27-4.63-7.6-4.63-7.6s-1.86-5.2-4.64-6.57-5,1.37-7.42.63-7.61-.93-9.28,0-3.71,6.12-3.71,6.12a11.28,11.28,0,0,0-4.82,1.3,9.11,9.11,0,0,0-3.19,2.74,3.84,3.84,0,0,0-4.24,1,11.35,11.35,0,0,0-2.23,4.06L214.52,432a3.62,3.62,0,0,0-.34,1.73,2.21,2.21,0,0,0,2.12,1.76A3.62,3.62,0,0,0,219,434.3a12.42,12.42,0,0,0,1.79-2.23l.33,2.32s.55,3.67,3.52,3.89c2.05.16,4.27-2.22,4.27-2.22l5.19-.56.74,5.19a4.94,4.94,0,0,0,4.83,3.34c1.86,0,4.26-3.15,4.26-3.15l4.83,1.85s5.56,3.9,8.16,2.6a3.59,3.59,0,0,0,1.86-4.08,14.12,14.12,0,0,0,2.59-4.27C262.07,434.76,260.78,431.05,260,426.78Z" style="fill: rgb(255, 190, 157); transform-origin: 237.873px 428.908px;" id="el7tisn6gcnj" class="animable"></path><path d="M221,433.5a18.55,18.55,0,0,1,.19-5.51,18.19,18.19,0,0,1,1.34-5.34c.14,0-.41,2.43-.83,5.42S221.19,433.5,221,433.5Z" style="fill: rgb(235, 153, 110); transform-origin: 221.715px 428.075px;" id="elebnrs0dlwrr" class="animable"></path><path d="M229.11,428.62a14.83,14.83,0,0,1,.44,3.86,6.64,6.64,0,0,1-.28,2.79c-.29.7-.7,1-.73.92s.21-.39.38-1a8.73,8.73,0,0,0,.11-2.65A14.38,14.38,0,0,1,229.11,428.62Z" style="fill: rgb(235, 153, 110); transform-origin: 229.065px 432.411px;" id="elf7w4x35oxpa" class="animable"></path><path d="M232.57,426.41c.1.1-.58,1-1.53,1.92s-1.79,1.66-1.9,1.56.58-1,1.53-1.92S232.47,426.31,232.57,426.41Z" style="fill: rgb(235, 153, 110); transform-origin: 230.854px 428.15px;" id="eljq1m7955eb" class="animable"></path><path d="M233.26,416.43a18.38,18.38,0,0,1,.12,2.82c0,1.75.07,4.15.21,6.8s.35,5.05.5,6.79a16.19,16.19,0,0,1,.18,2.82,13.61,13.61,0,0,1-.54-2.78c-.25-1.73-.51-4.13-.66-6.8s-.13-5.08-.06-6.83A13.65,13.65,0,0,1,233.26,416.43Z" style="fill: rgb(235, 153, 110); transform-origin: 233.616px 426.045px;" id="elz89i0xarcsh" class="animable"></path><path d="M252.72,418.42s-.22.5-.57,1.4a26.31,26.31,0,0,0-1.16,3.92c-.18.86-.37,1.79-.58,2.78a18.62,18.62,0,0,1-.88,3.18,7.18,7.18,0,0,1-2.11,3,4.35,4.35,0,0,1-3.84.95,3.42,3.42,0,0,1-1.8-1.06,3.66,3.66,0,0,1-.81-1.85,18.85,18.85,0,0,1-.07-3.66,31.16,31.16,0,0,1,.94-6.06,28.21,28.21,0,0,1,1.32-3.92c.19-.45.34-.79.46-1a1.46,1.46,0,0,1,.2-.34,11.3,11.3,0,0,1-.47,1.43,35.22,35.22,0,0,0-1.15,3.93,33.33,33.33,0,0,0-.82,6,19.15,19.15,0,0,0,.09,3.54,3.22,3.22,0,0,0,.7,1.6,3,3,0,0,0,1.53.9,3.86,3.86,0,0,0,3.4-.85,6.91,6.91,0,0,0,2-2.8,53,53,0,0,0,1.55-5.87,21.54,21.54,0,0,1,1.32-3.91,9.09,9.09,0,0,1,.53-1C252.62,418.52,252.7,418.41,252.72,418.42Z" style="fill: rgb(235, 153, 110); transform-origin: 246.781px 424.762px;" id="el3axniyo8aww" class="animable"></path><path d="M254.68,420.67a5.27,5.27,0,0,1-4.27,4.52,21.42,21.42,0,0,0,2.49-1.92A21.16,21.16,0,0,0,254.68,420.67Z" style="fill: rgb(235, 153, 110); transform-origin: 252.545px 422.93px;" id="elncb3yj5vcp" class="animable"></path><path d="M243.94,433.6a12.32,12.32,0,0,1,.25,4.24,19.18,19.18,0,0,1-.53,3.74l0,.07h0a.28.28,0,0,1-.4-.18c0-.1,0-.14,0-.14s0,.05.07.09.14.08.17,0l-.06.08c0-.68.15-2.1.24-3.74A29.63,29.63,0,0,1,243.94,433.6Z" style="fill: rgb(235, 153, 110); transform-origin: 243.765px 437.641px;" id="el41evhnyacag" class="animable"></path><path d="M255.71,429.46a9.85,9.85,0,0,1-1.36,1.76,25.55,25.55,0,0,0-3,4.32,11.43,11.43,0,0,0-1.4,5c0,1.35.23,2.17.14,2.19a4.55,4.55,0,0,1-.51-2.19,10.49,10.49,0,0,1,1.31-5.25,20.13,20.13,0,0,1,3.24-4.32A8.6,8.6,0,0,1,255.71,429.46Z" style="fill: rgb(235, 153, 110); transform-origin: 252.644px 436.095px;" id="eldgpg38xzt19" class="animable"></path><path d="M253.66,438.68a5.51,5.51,0,0,1,2.28-6.08c3.49-2.48,13.94-9,14.16-9s12.27-4,17.34-4.52,27.26,10.5,27.26,10.5,5.15,7.42,4.32,14.54-5.47,7.53-5.47,7.53l-6.44-1.57-6.64-1.27s-14.69,4.09-17,3.34-3.11-3.26-.61-4.62,9.69-3.49,9.69-3.49l5.53-2.34-18,2.57s-15.22,3-17,2.58-2.05-1.75-2.2-3c0,0-6.13,3-7.95,1.36S250.31,440,253.66,438.68Z" style="fill: rgb(255, 190, 157); transform-origin: 285.233px 435.652px;" id="elnrrqhiw5bq" class="animable"></path><path d="M292.51,434.3a6.26,6.26,0,0,1-1.35.07c-.86,0-2.11,0-3.65.1a28.55,28.55,0,0,0-5.33.75,17.14,17.14,0,0,0-3,1.07c-1,.46-2,1-3,1.6A23.12,23.12,0,0,1,273,439.4a11.64,11.64,0,0,1-3.19.69,24.15,24.15,0,0,0-5.34.6,6.05,6.05,0,0,0-2.9,2,8.54,8.54,0,0,0-.67,1.15s0-.13.06-.35a3.63,3.63,0,0,1,.44-.91,5.93,5.93,0,0,1,2.95-2.23,22.49,22.49,0,0,1,5.42-.73,14.59,14.59,0,0,0,6.12-2.17c1-.57,2-1.15,3.06-1.62a17,17,0,0,1,3.07-1.06,24.82,24.82,0,0,1,5.43-.65c1.56,0,2.81,0,3.68.06A7.4,7.4,0,0,1,292.51,434.3Z" style="fill: rgb(235, 153, 110); transform-origin: 276.705px 438.98px;" id="elgmf0mgcrgu" class="animable"></path><path d="M287.07,426.71a1.71,1.71,0,0,1-.33.17c-.21.1-.54.23-1,.38a26.2,26.2,0,0,1-3.75.86c-1.59.28-3.51.49-5.55,1a29,29,0,0,0-6.29,2.75,76.92,76.92,0,0,1-11.52,5.22c-1.52.54-2.77.94-3.64,1.2a7.37,7.37,0,0,1-1.36.35,7.15,7.15,0,0,1,1.3-.54l3.57-1.36a90.68,90.68,0,0,0,11.4-5.33,28.27,28.27,0,0,1,6.42-2.76,50.5,50.5,0,0,1,5.62-.94,33.69,33.69,0,0,0,3.74-.69A12.77,12.77,0,0,1,287.07,426.71Z" style="fill: rgb(235, 153, 110); transform-origin: 270.35px 432.675px;" id="elxna073luz8" class="animable"></path><path d="M301.68,431a6.9,6.9,0,0,1-.29-1.2,6,6,0,0,0-3.7-4.13,7.34,7.34,0,0,1-1.16-.42c0-.06.5-.12,1.28.07a5.46,5.46,0,0,1,2.63,1.61,5.4,5.4,0,0,1,1.31,2.79A2.19,2.19,0,0,1,301.68,431Z" style="fill: rgb(235, 153, 110); transform-origin: 299.172px 428.096px;" id="elgnwl32cqvs7" class="animable"></path><path d="M310,442.23a15,15,0,0,0-.15-1.68,6,6,0,0,0-2.18-3.26,13.59,13.59,0,0,0-3.61-1.87,6.32,6.32,0,0,1-1.6-.67,5.1,5.1,0,0,1,1.71.32,11.21,11.21,0,0,1,3.83,1.81,5.78,5.78,0,0,1,2.21,3.61A2.47,2.47,0,0,1,310,442.23Z" style="fill: rgb(235, 153, 110); transform-origin: 306.371px 438.49px;" id="el7v95rzubx6" class="animable"></path><path d="M260.94,443.83a2.7,2.7,0,0,1-.87.52,19.62,19.62,0,0,1-2.58,1,14.09,14.09,0,0,1-1.86.51,4.93,4.93,0,0,1-2.26-.23,3.12,3.12,0,0,1-1.82-1.76,4.76,4.76,0,0,1-.48-2.66,2.82,2.82,0,0,1,1-1.76,6.44,6.44,0,0,1,1.53-1l-.13.3a5,5,0,0,1,.26-3.76,7.73,7.73,0,0,1,1.89-2.29,11.67,11.67,0,0,1,1.58-1.11,2.11,2.11,0,0,1,.63-.31c.05.07-.81.57-2,1.65a8,8,0,0,0-1.72,2.25,4.61,4.61,0,0,0-.16,3.43l.06.19-.19.1c-.94.49-2.07,1.21-2.18,2.39a4.39,4.39,0,0,0,.42,2.37,2.64,2.64,0,0,0,1.52,1.52,4.58,4.58,0,0,0,2,.26,17.39,17.39,0,0,0,1.82-.43c1.11-.31,2-.62,2.6-.84A4.73,4.73,0,0,1,260.94,443.83Z" style="fill: rgb(235, 153, 110); transform-origin: 255.991px 438.591px;" id="el32id0203qfd" class="animable"></path><path d="M338.42,241.54c-2.17-21.66-6.76-43.22-5.81-65L314.8,187.66c.89,8.62-6.86,15.3-11.35,22.7a33.24,33.24,0,0,0-1.93,30.19c1.6,3.6,3.87,7,4.46,10.9,1,6.58-3.07,13.27-1.57,19.76,1.72,7.47,10.86,11.57,18.23,9.47s12.65-9,14.82-16.31S339.18,249.17,338.42,241.54Z" style="fill: rgb(38, 50, 56); transform-origin: 318.916px 228.884px;" id="elb0qaea09xh" class="animable"></path><path d="M315.76,184a30.32,30.32,0,0,1,50-17.06c3.25,2.91,5.91,6.54,9.67,8.75,4.25,2.49,4.8,1.65,9.48,3.16s13.85,13.73,14,18.65l3.64,21.4c.12,5.05-6.18,8.3-11.06,7s-8.32-5.61-11.12-9.83-5.46-8.79-9.77-11.44c-7.15-4.39-16.33-2.15-24.43,0s-17.51,4-24.25-1C316.16,199.28,314.44,191.08,315.76,184Z" style="fill: rgb(38, 50, 56); transform-origin: 358.946px 192.712px;" id="el1dhwtdvum9g" class="animable"></path><path d="M313.18,215c0-14.08,8.29-31.85,22.35-31.21l44.3,8.4a8.23,8.23,0,0,1,7.86,7.9l1.67,105.5.3,0s-15.39,38.7-44.79,31.44c-5.83-1.44-1.52-15.95-3.06-22.31l-.29.06c-.06-.77-.11-1.48-.17-2.21a69.14,69.14,0,0,1-1.07-14.43h0c-.61-8.49-.82-12-.82-11.89s-18.1-1.9-23.22-25.05C313.7,249.74,313.13,230.65,313.18,215Z" style="fill: rgb(255, 190, 157); transform-origin: 351.419px 260.855px;" id="elqfbzl5nx65" class="animable"></path><path d="M321,233.42a3,3,0,0,0,3.07,2.85,2.87,2.87,0,0,0,2.93-2.89,3,3,0,0,0-3.07-2.85A2.87,2.87,0,0,0,321,233.42Z" style="fill: rgb(38, 50, 56); transform-origin: 324px 233.4px;" id="el6pnw642f23w" class="animable"></path><path d="M317.91,224.67c.39.37,2.56-1.45,5.79-1.63s5.69,1.28,6,.87c.17-.19-.26-.87-1.33-1.56a8.23,8.23,0,0,0-4.85-1.18A7.91,7.91,0,0,0,319,223C318,223.78,317.71,224.51,317.91,224.67Z" style="fill: rgb(38, 50, 56); transform-origin: 323.793px 222.935px;" id="eltzmxsc62xmo" class="animable"></path><path d="M350.1,231.79a3,3,0,0,0,3.07,2.85,2.87,2.87,0,0,0,2.93-2.89A3,3,0,0,0,353,228.9,2.87,2.87,0,0,0,350.1,231.79Z" style="fill: rgb(38, 50, 56); transform-origin: 353.1px 231.77px;" id="elp0m2ide77l" class="animable"></path><path d="M349.66,223.37c.39.36,2.56-1.45,5.79-1.64s5.69,1.29,6,.87c.16-.19-.25-.87-1.33-1.56a8.3,8.3,0,0,0-4.85-1.18,8,8,0,0,0-4.58,1.79C349.76,222.47,349.46,223.2,349.66,223.37Z" style="fill: rgb(38, 50, 56); transform-origin: 355.542px 221.629px;" id="elux17wi2b8cq" class="animable"></path><path d="M339.39,248c0-.19-2-.41-5.3-.63-.83,0-1.62-.16-1.79-.71a4.23,4.23,0,0,1,.4-2.48c.66-2,1.34-4.17,2.06-6.41,2.85-9.14,4.85-16.63,4.48-16.74s-3,7.2-5.82,16.33l-1.95,6.46a4.7,4.7,0,0,0-.23,3.25,2.06,2.06,0,0,0,1.43,1.13,5.54,5.54,0,0,0,1.41.11C337.36,248.29,339.39,248.18,339.39,248Z" style="fill: rgb(38, 50, 56); transform-origin: 335.221px 234.673px;" id="el8hugxjn046r" class="animable"></path><path d="M339.46,286.31a59.62,59.62,0,0,0,30.8-10.24s-6.92,16.75-30.44,16Z" style="fill: rgb(235, 153, 110); transform-origin: 354.86px 284.082px;" id="elr5hwv6k2ki" class="animable"></path><path d="M341.22,255.69a5.8,5.8,0,0,1,5.08-2.47,5.26,5.26,0,0,1,3.78,1.74,3.37,3.37,0,0,1,.49,3.83,3.91,3.91,0,0,1-4.16,1.33,12.12,12.12,0,0,1-4.27-2.22,3.52,3.52,0,0,1-1-.9,1.08,1.08,0,0,1-.07-1.2" style="fill: rgb(235, 153, 110); transform-origin: 345.938px 256.743px;" id="el6npzrtf6pbs" class="animable"></path><path d="M349,249.66c-.53,0-.33,3.5-3.17,6.16s-6.6,2.51-6.6,3c0,.22.87.63,2.45.58a8.73,8.73,0,0,0,5.52-2.3,7.59,7.59,0,0,0,2.43-5.16C349.7,250.47,349.25,249.62,349,249.66Z" style="fill: rgb(38, 50, 56); transform-origin: 344.434px 254.531px;" id="el1eebuknec93" class="animable"></path><path d="M348.11,211.14c.37.86,3.57.25,7.38.48s6.94,1.07,7.39.25c.2-.39-.38-1.18-1.66-2a12.86,12.86,0,0,0-11.26-.56C348.61,210,348,210.73,348.11,211.14Z" style="fill: rgb(38, 50, 56); transform-origin: 355.508px 210.248px;" id="ela3h56gr1o2c" class="animable"></path><path d="M318.53,215.26c.61.7,2.79-.19,5.46-.39s5,.2,5.44-.6c.21-.39-.19-1.1-1.23-1.73a7.89,7.89,0,0,0-8.78.8C318.52,214.15,318.26,214.92,318.53,215.26Z" style="fill: rgb(38, 50, 56); transform-origin: 323.956px 213.545px;" id="ellhlwkn4sx7a" class="animable"></path><path d="M335.93,177.77l1.82-2.66a150.25,150.25,0,0,1,39.95,7.58c5.16,1.73,10.4,3.86,14.1,7.85,5.1,5.48,6.35,13.4,7.35,20.82,3.82,28.23,7.34,57.34.1,84.9-2.36-3.32-6.66-4.61-10.7-5.14s-8.25-.51-12-2.14a16.06,16.06,0,0,1-8.62-9.74,19.21,19.21,0,0,1,.63-13.11c1.89-4.63,5.48-9.21,4.23-14-1.31-5.07-7.38-7.64-9.08-12.59-2.93-8.56,8.8-17.14,5.79-25.67-1.12-3.15-4.06-5.31-7.14-6.61s-6.4-1.93-9.51-3.14A27.44,27.44,0,0,1,335.93,177.77Z" style="fill: rgb(38, 50, 56); transform-origin: 369.683px 235.685px;" id="elkqd4fwrjcgd" class="animable"></path><path d="M405.11,191.72c-14.54-20.38-24.39-22.85-38.07-23.61l19,42.6c2.85,6.86,6.77,15.18,7.38,22.57.72,8.77-2.32,16.11-6.39,23.9-4.88,9.36-10.24,18.28-18.63,24.68s-27.07,14.45-36.77,10.3l13.53,7.57,32.32.12,37.65.15s4.4-3.86,8.27-13.82C433.11,261.23,421.33,214.45,405.11,191.72Z" style="fill: rgb(0, 127, 255); transform-origin: 379.275px 234.055px;" id="elv1ayd30g9m" class="animable"></path><path d="M431.92,324.46s-8.1-16.62-18.67-25.76-17.06-9.05-32.14-7.77-36.18,3.66-41.18,2.39l-.47-7c-2.48-.25-12.65-5.2-14.63-8.19-3.78,3.87-5.43,8-4.57,12.39l-2.47.93A15.79,15.79,0,0,0,307.87,310c.94,3.6,3.21,5.81,7.77,6.6,18.1,3.13,66.49-9.95,81.06-10S431.92,324.46,431.92,324.46Z" style="fill: rgb(0, 127, 255); transform-origin: 369.673px 301.295px;" id="elzzj7utpw0d" class="animable"></path><path d="M314,316.41a7.54,7.54,0,0,1,1.27.07c.82.08,2,.21,3.59.32a108.44,108.44,0,0,0,13.26.22,117.85,117.85,0,0,0,19.46-2.64c3.62-.79,7.39-1.75,11.26-2.87l11.94-3.69c8.19-2.49,16.4-4.19,23.91-3.45a45.46,45.46,0,0,1,18.76,6,43.64,43.64,0,0,1,10.33,8.41,31.7,31.7,0,0,1,2.28,2.82,8.14,8.14,0,0,1,.71,1,5.45,5.45,0,0,1-.84-.94c-.51-.65-1.32-1.56-2.39-2.7a45.48,45.48,0,0,0-28.92-13.9c-7.36-.68-15.44,1-23.6,3.48-4.09,1.23-8.06,2.54-11.95,3.67s-7.68,2.07-11.33,2.84a112.62,112.62,0,0,1-19.6,2.48,94.92,94.92,0,0,1-13.31-.49c-1.56-.16-2.77-.34-3.58-.47A7.33,7.33,0,0,1,314,316.41Z" style="fill: rgb(38, 50, 56); transform-origin: 372.385px 313.398px;" id="elmptyy8t8qc" class="animable"></path><path d="M432.79,319c-18.26-23.74-53.27-32.81-80.77-20.93l-29,6.15c-7.65,1.32-19.92,3.81-20.5,10.9a39.36,39.36,0,0,0,4.71,21.62c6.74,11.74,3.08,27.47,9.82,39.21,3.18,5.55,6.43,11.18,11.07,15.59s10.94,7.5,17.3,6.81c7.08-.76,12.88-5.93,17.38-11.45,9.69-11.89,15.74-26.33,24.81-38.69s19.77-21.46,38.83-22.63c3.46-.22,13.33,4.39,13.33,4.39C440.05,328.57,433.66,320.11,432.79,319Z" style="fill: rgb(0, 127, 255); transform-origin: 371.101px 345.655px;" id="elskyudyzebom" class="animable"></path><g id="elarpwkjlk00t"><g style="opacity: 0.3; transform-origin: 367.866px 314.789px;" class="animable"><path d="M393.76,304.88c-12.61,0-25,6.06-37.22,8.76-49.16,10.82-49.16-7.72-49.16-7.72h0c-1.54,8.71,6.64,12.71,15.25,14.71,16.44,3.8,34,5.84,45.86,2.05,9.56-3,19.54-5.23,29.19-8s23.55-1.71,30.86,5.15C422,309.08,406.37,304.85,393.76,304.88Z" id="el1jzwd23d72m" class="animable" style="transform-origin: 367.866px 314.789px;"></path></g></g><g id="elmp500k5vw8"><g style="opacity: 0.3; transform-origin: 351.665px 305.931px;" class="animable"><path d="M329.87,303.55a9.86,9.86,0,0,0,6.2,5.37,21.73,21.73,0,0,0,8.39.72c10.28-.7,20.16-4.13,29.89-7.53-7.78-.27-15.31,2.44-22.94,4s-16.23,1.66-22.43-3" id="el5rca6fcrd88" class="animable" style="transform-origin: 351.665px 305.931px;"></path></g></g><path d="M435.26,326.61s-.09-.07-.23-.22l-.61-.7c-.53-.63-1.34-1.51-2.41-2.63a31.38,31.38,0,0,0-10.69-7.35,30.53,30.53,0,0,0-8.78-1.9,45.89,45.89,0,0,0-10.33.33c-7.26,1-14.93,3.55-23.07,5.87s-15.91,4.74-23.3,5.13a85.39,85.39,0,0,1-19.45-1.39c-5.46-1-9.81-2.16-12.82-2.91l-3.46-.88-.89-.24-.31-.1a1.09,1.09,0,0,1,.32,0l.91.19,3.48.79c3,.69,7.38,1.78,12.84,2.74a86.29,86.29,0,0,0,19.35,1.28c7.31-.41,15.09-2.72,23.19-5.15s15.82-4.88,23.14-5.85a46.17,46.17,0,0,1,10.44-.28,28.21,28.21,0,0,1,19.57,9.54c1.06,1.15,1.85,2.05,2.35,2.7l.57.73Z" id="el5vd3vrbtvi2" class="animable" style="transform-origin: 377.085px 319.889px;"></path><path d="M416.9,302.15a1.36,1.36,0,0,1-.21-.17l-.58-.53c-.49-.48-1.26-1.15-2.26-2a44.81,44.81,0,0,0-9.4-5.84,54.8,54.8,0,0,0-15.74-4.52,79.93,79.93,0,0,0-20.09.05,190.68,190.68,0,0,0-19.84,3.7,29.32,29.32,0,0,1-8.83.7,14.26,14.26,0,0,1-7.23-2.62,17.76,17.76,0,0,1-4.3-4.7,29.14,29.14,0,0,1-2.23-4.25c-.51-1.21-.85-2.18-1.07-2.84l-.23-.75a.88.88,0,0,1-.06-.26s.05.08.11.24.17.44.28.74c.25.64.62,1.59,1.16,2.79a30.31,30.31,0,0,0,2.29,4.17,17.57,17.57,0,0,0,4.27,4.56,14,14,0,0,0,7.06,2.49,29.17,29.17,0,0,0,8.68-.74,181.32,181.32,0,0,1,19.88-3.74,79,79,0,0,1,20.22,0,54.48,54.48,0,0,1,15.83,4.67,42.51,42.51,0,0,1,9.37,6,29.56,29.56,0,0,1,2.21,2.08l.54.56C416.85,302.08,416.91,302.14,416.9,302.15Z" id="elt0ifcrmwee" class="animable" style="transform-origin: 370.866px 290.135px;"></path><path d="M411,301.66l-.25,0-.74-.12-2.85-.47A102.69,102.69,0,0,0,396.62,300a97.07,97.07,0,0,0-15.7.5A160.19,160.19,0,0,0,362,304.21c-6.64,1.6-13.1,3-19.09,2.91a33.9,33.9,0,0,1-8.39-1,16.82,16.82,0,0,1-6.48-3.51,26.39,26.39,0,0,1-6.42-8.44,18.86,18.86,0,0,1-1.39-3.65.88.88,0,0,1,.11.23l.27.7c.25.62.63,1.51,1.19,2.62a27,27,0,0,0,6.48,8.26,16.63,16.63,0,0,0,6.35,3.37,33.59,33.59,0,0,0,8.28.95c5.92,0,12.33-1.33,19-2.94a155,155,0,0,1,19-3.7,95.65,95.65,0,0,1,15.77-.39,91.83,91.83,0,0,1,10.56,1.23c1.24.23,2.19.42,2.84.57l.73.17C410.93,301.62,411,301.65,411,301.66Z" id="elqatu2u5iz7j" class="animable" style="transform-origin: 365.615px 298.822px;"></path><path d="M411.92,256.78a13,13,0,0,1-.38,1.68,17.67,17.67,0,0,1-.58,1.94c-.26.75-.51,1.61-.91,2.52s-.79,1.93-1.32,3-1.12,2.14-1.77,3.29A46.57,46.57,0,0,1,395.75,282c-1.05.8-2,1.57-3,2.19s-1.9,1.21-2.77,1.7-1.67.89-2.37,1.24a16.72,16.72,0,0,1-1.85.83,11.5,11.5,0,0,1-1.61.6,10.58,10.58,0,0,1,1.53-.78c.5-.23,1.11-.52,1.8-.91s1.49-.76,2.32-1.3,1.77-1.06,2.71-1.74,1.93-1.41,3-2.2a49,49,0,0,0,11.1-12.68c.65-1.13,1.29-2.19,1.79-3.23s1-2,1.37-2.92.69-1.74,1-2.47.49-1.38.65-1.9A10.11,10.11,0,0,1,411.92,256.78Z" id="elzlpomg4h8xd" class="animable" style="transform-origin: 398.035px 272.67px;"></path><path d="M410.41,316.39a4.78,4.78,0,0,1-.81-.07l-1-.13c-.38-.05-.83,0-1.32-.07a23.8,23.8,0,0,0-8.32,1.29,39.54,39.54,0,0,0-5.37,2.3,63.8,63.8,0,0,0-5.77,3.44c-3.94,2.63-8.06,5.85-12.48,9.1L352.78,349l-6.89,5L344,355.3a3.79,3.79,0,0,1-.68.44,5.61,5.61,0,0,1,.61-.52l1.83-1.42,6.79-5.15,22.5-16.82c4.42-3.24,8.54-6.46,12.53-9.08a62.93,62.93,0,0,1,5.83-3.43,39.92,39.92,0,0,1,5.46-2.26,23.08,23.08,0,0,1,8.44-1.14c.5,0,.95.05,1.33.11l1,.18A4.47,4.47,0,0,1,410.41,316.39Z" id="el3t024r0yrx" class="animable" style="transform-origin: 376.865px 335.815px;"></path><path d="M442.68,347.05a7.31,7.31,0,0,1-.44-1.41c-.24-.91-.58-2.24-1.06-3.86a38.48,38.48,0,0,0-2.05-5.55,21,21,0,0,0-4.05-5.9,13.89,13.89,0,0,0-6.06-3.67,16.84,16.84,0,0,0-5.82-.51,47.46,47.46,0,0,0-5.38.92,1.22,1.22,0,0,1,.35-.16c.24-.09.59-.21,1-.34a21.27,21.27,0,0,1,4-.78,16.4,16.4,0,0,1,6,.41,14.15,14.15,0,0,1,6.3,3.76,20.81,20.81,0,0,1,4.12,6.07,36.67,36.67,0,0,1,2,5.65c.43,1.64.72,3,.9,3.92A8.45,8.45,0,0,1,442.68,347.05Z" id="elgz2gqn30kv8" class="animable" style="transform-origin: 430.25px 336.365px;"></path></g><g id="freepik--speech-bubble--inject-19" class="animable" style="transform-origin: 423.29px 131.088px;"><g id="el8nzuiyhddqn"><circle cx="423.29" cy="124.8" r="35.64" style="fill: rgb(255, 255, 255); transform-origin: 423.29px 124.8px; transform: rotate(-2.66deg);" class="animable"></circle></g><path d="M403.46,166a10.6,10.6,0,0,1,1-.23,4.64,4.64,0,0,1,2.79.53,4.51,4.51,0,0,1,1.5,1.26,3.93,3.93,0,0,1,.75,2.09,4.27,4.27,0,0,1-7.17,3.57,4,4,0,0,1-1.22-1.85,4.55,4.55,0,0,1-.11-2,4.71,4.71,0,0,1,1.26-2.55c.48-.49.83-.66.81-.69a.92.92,0,0,0-.25.12,2.12,2.12,0,0,0-.29.18,4.07,4.07,0,0,0-.36.3,4.78,4.78,0,0,0-1.32,4.67,4.13,4.13,0,0,0,1.28,2,4.79,4.79,0,0,0,2.37,1.14,4.3,4.3,0,0,0,4.78-2.38,4.87,4.87,0,0,0,.52-2.58,4.17,4.17,0,0,0-.83-2.23,4.47,4.47,0,0,0-1.61-1.31,4.64,4.64,0,0,0-2.92-.45,2.47,2.47,0,0,0-.45.11,1.78,1.78,0,0,0-.33.12C403.54,165.93,403.45,166,403.46,166Z" style="fill: rgb(38, 50, 56); transform-origin: 405.253px 170.077px;" id="elgd99kmgb59t" class="animable"></path><path d="M393.61,145.09l-.29-.51-.88-1.46c-.19-.33-.41-.69-.65-1.08s-.42-.87-.66-1.37-.49-1-.76-1.6a6.05,6.05,0,0,1-.37-.9c-.11-.32-.23-.64-.35-1a34.2,34.2,0,0,1-2.11-10.11,35.87,35.87,0,0,1,1.78-13.52l.63-1.82c.25-.61.54-1.2.81-1.81.13-.3.27-.6.41-.91a5.86,5.86,0,0,1,.46-.9l1-1.79c.17-.3.34-.6.52-.9l.62-.86,1.25-1.74c.43-.57.94-1.1,1.42-1.66l.73-.83c.12-.13.24-.28.37-.41l.41-.38a33,33,0,0,1,3.43-3c.62-.45,1.22-1,1.88-1.39l2-1.23c.34-.2.67-.43,1-.61l1.09-.52c.73-.34,1.45-.72,2.2-1a39,39,0,0,1,4.73-1.54l1.22-.31.62-.15.63-.09,2.53-.38c.86-.09,1.72-.11,2.59-.16.43,0,.87-.07,1.31,0l1.31.06a39.71,39.71,0,0,1,5.29.55l2.63.63.66.16c.22.06.43.14.65.21l1.29.45,1.3.44,1.26.56,1.26.58.63.28c.21.11.4.23.61.35l2.42,1.39,2.3,1.64A35.43,35.43,0,0,1,457.59,115c.24.91.47,1.83.7,2.73l.42,2.77.1.69,0,.69.07,1.38.07,1.38-.06,1.37-.06,1.37,0,.68-.09.67c-.13.9-.25,1.79-.37,2.68a39.73,39.73,0,0,1-1.41,5.14l-.42,1.24c-.14.42-.35.8-.52,1.2-.37.79-.69,1.59-1.09,2.35s-.85,1.49-1.27,2.23l-.32.55c-.12.18-.25.35-.37.52l-.73,1a38.1,38.1,0,0,1-3.15,3.84c-.57.59-1.18,1.12-1.76,1.68l-.89.82c-.29.27-.63.5-.94.74l-1.88,1.44c-.64.45-1.33.83-2,1.24a32.37,32.37,0,0,1-4,2.12l-.5.24-.52.2-1,.37c-.7.24-1.37.53-2.06.73l-2.08.53-1,.26-1,.16-2,.31a6.78,6.78,0,0,1-1,.1l-1,0c-.66,0-1.32.09-2,.1l-1.93-.08a35.68,35.68,0,0,1-13.24-3.26c-.46-.21-.92-.4-1.36-.61l-1.24-.72-1.2-.68c-.2-.12-.4-.22-.58-.34l-.53-.38-2-1.44c-.63-.48-1.17-1-1.72-1.46l-.78-.68a7.64,7.64,0,0,1-.71-.67L396.82,149c-.37-.4-.73-.76-1-1.11l-.77-1-1-1.35c-.23-.3-.36-.45-.36-.45l.34.47c.23.32.57.77,1,1.37l.75,1c.3.36.66.72,1,1.12l1.2,1.31a6.58,6.58,0,0,0,.71.68l.78.69c.54.46,1.08,1,1.71,1.47l2,1.46.53.38c.19.13.39.23.58.35l1.2.69,1.25.73,1.36.62a35.7,35.7,0,0,0,13.31,3.32l1.94.09c.65,0,1.32-.06,2-.09l1-.06a5.86,5.86,0,0,0,1-.09l2.05-.31,1-.16,1-.26,2.1-.53c.69-.2,1.37-.48,2.07-.72l1.05-.38c.17-.07.35-.12.52-.2l.51-.24a33.65,33.65,0,0,0,4.07-2.13c.66-.41,1.35-.79,2-1.24l1.9-1.45c.32-.25.65-.47,1-.74l.89-.83c.58-.56,1.21-1.1,1.78-1.69a38.74,38.74,0,0,0,3.18-3.87c.24-.35.49-.69.74-1,.12-.17.25-.34.37-.52l.32-.56,1.29-2.24c.4-.77.73-1.58,1.1-2.37.17-.41.39-.8.53-1.21l.42-1.26a38.78,38.78,0,0,0,1.42-5.18c.13-.89.26-1.8.38-2.7l.1-.68,0-.69.06-1.37.06-1.39-.07-1.39-.08-1.39,0-.71-.11-.69-.42-2.79c-.23-.92-.46-1.84-.7-2.76a35.62,35.62,0,0,0-12.84-18.79l-2.32-1.66-2.45-1.4c-.2-.12-.4-.24-.61-.35l-.64-.29-1.27-.58-1.27-.56-1.31-.45-1.31-.45-.65-.22-.67-.15c-.88-.22-1.77-.43-2.65-.63a38.86,38.86,0,0,0-5.34-.56l-1.32-.06c-.44,0-.88,0-1.32,0-.88.06-1.75.07-2.61.16l-2.56.39-.63.1c-.21,0-.42.1-.62.15l-1.24.32a37.29,37.29,0,0,0-4.76,1.55c-.76.32-1.49.71-2.23,1.05l-1.09.53c-.36.18-.69.41-1,.62l-2,1.24c-.66.44-1.27.95-1.89,1.41a33.48,33.48,0,0,0-3.46,3l-.41.39c-.13.13-.25.28-.37.42s-.49.56-.74.83c-.48.57-1,1.1-1.42,1.67l-1.26,1.76-.62.87c-.18.3-.35.61-.52.91l-1,1.8a6.41,6.41,0,0,0-.45.91l-.42.92c-.27.61-.56,1.21-.8,1.82s-.42,1.23-.63,1.84a35.8,35.8,0,0,0-1.74,13.6,34,34,0,0,0,2.17,10.15l.36,1a6.05,6.05,0,0,0,.37.9l.78,1.6c.25.49.45.95.68,1.36l.66,1.07.91,1.45C393.49,144.92,393.61,145.09,393.61,145.09Z" style="fill: rgb(38, 50, 56); transform-origin: 423.312px 124.82px;" id="ellyxyb7c1ikj" class="animable"></path><polygon points="405.29 125.71 410.57 120.43 420.75 129.48 440.73 110.25 445.63 115.53 420 139.66 405.29 125.71" style="fill: rgb(0, 127, 255); transform-origin: 425.46px 124.955px;" id="elhi8bqqjdhar" class="animable"></polygon></g><defs>     <filter id="active" height="200%">         <feMorphology in="SourceAlpha" result="DILATED" operator="dilate" radius="2"></feMorphology>                <feFlood flood-color="#32DFEC" flood-opacity="1" result="PINK"></feFlood>        <feComposite in="PINK" in2="DILATED" operator="in" result="OUTLINE"></feComposite>        <feMerge>            <feMergeNode in="OUTLINE"></feMergeNode>            <feMergeNode in="SourceGraphic"></feMergeNode>        </feMerge>    </filter>    <filter id="hover" height="200%">        <feMorphology in="SourceAlpha" result="DILATED" operator="dilate" radius="2"></feMorphology>                <feFlood flood-color="#ff0000" flood-opacity="0.5" result="PINK"></feFlood>        <feComposite in="PINK" in2="DILATED" operator="in" result="OUTLINE"></feComposite>        <feMerge>            <feMergeNode in="OUTLINE"></feMergeNode>            <feMergeNode in="SourceGraphic"></feMergeNode>        </feMerge>            <feColorMatrix type="matrix" values="0   0   0   0   0                0   1   0   0   0                0   0   0   0   0                0   0   0   1   0 "></feColorMatrix>    </filter></defs></svg>
